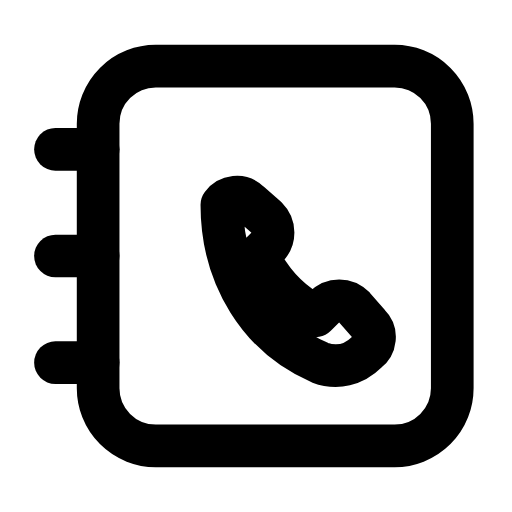
t = 0.00 s
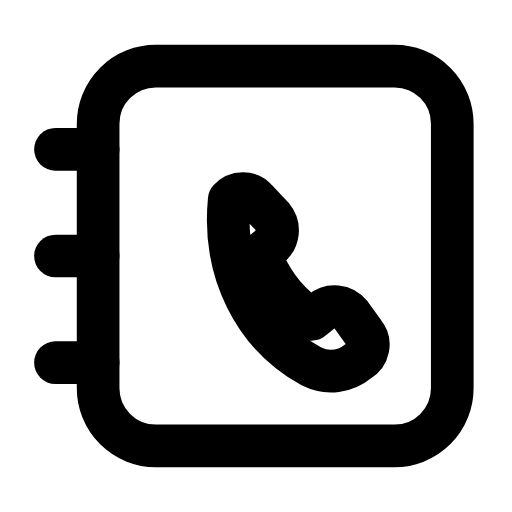
t = 0.25 s
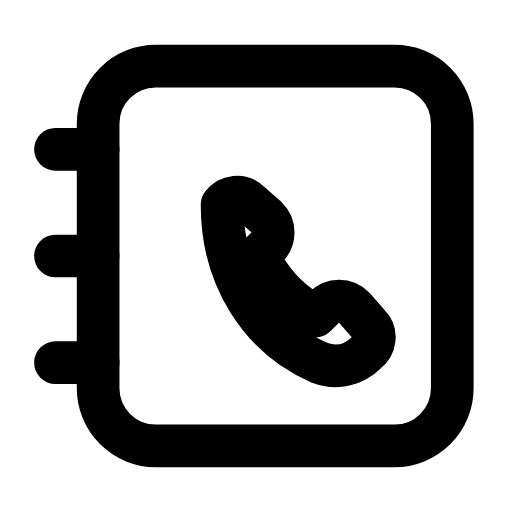
t = 0.49 s
t = 0.68 s: frame unchanged from t = 0.00 s, image omitted
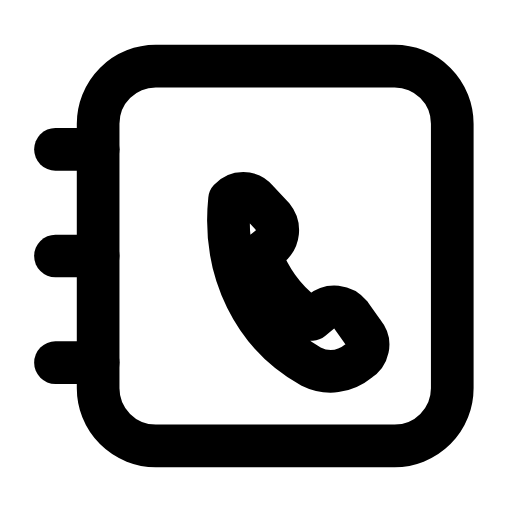
t = 0.93 s
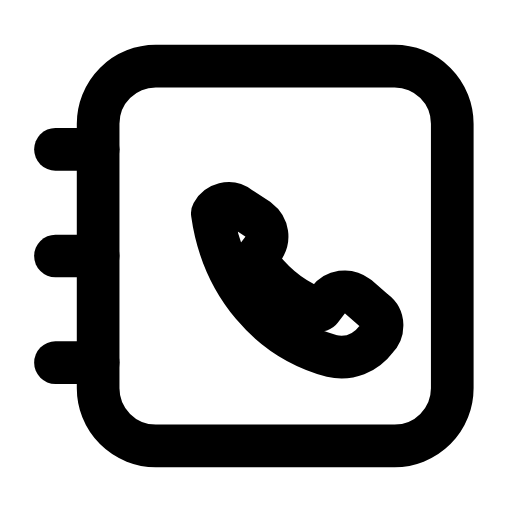
t = 1.16 s

The animated SVG that drew these frames (rendered in a browser with its animation timeline set to each time). Animation: 1 SMIL element (animateTransform=1); one cycle of 1.40 s, repeats indefinitely.

<svg xmlns="http://www.w3.org/2000/svg" width="24" height="24" viewBox="0 0 24 24" fill="none"><rect stroke="currentColor" stroke-width="2" stroke-linecap="round" stroke-linejoin="round" fill="none" x="4.6" y="3.1" width="16.6" height="17.8" rx="2.7"></rect><line stroke="currentColor" stroke-width="2" stroke-linecap="round" stroke-linejoin="round" fill="none" x1="2.6" y1="7" x2="4.6" y2="7"></line><line stroke="currentColor" stroke-width="2" stroke-linecap="round" stroke-linejoin="round" fill="none" x1="2.6" y1="12" x2="4.6" y2="12"></line><line stroke="currentColor" stroke-width="2" stroke-linecap="round" stroke-linejoin="round" fill="none" x1="2.6" y1="17" x2="4.6" y2="17"></line><g><animateTransform attributeName="transform" type="rotate" values="0 13 13;-8 13 13;6 13 13;0 13 13;0 13 13;6 13 13;-8 13 13;0 13 13;0 13 13" keyTimes="0;0.1125;0.2475;0.45;0.6;0.735;0.825;0.9;1" dur="1.4s" repeatCount="indefinite" calcMode="spline" keySplines="0.16 1 0.3 1;0.16 1 0.3 1;0.16 1 0.3 1;0.16 1 0.3 1;0.16 1 0.3 1;0.16 1 0.3 1;0.16 1 0.3 1;0.16 1 0.3 1"/><path stroke="currentColor" stroke-width="2" stroke-linecap="round" stroke-linejoin="round" fill="none" d="M10.4 9.6C10.7 9.2 11.3 9.1 11.7 9.5L12.5 10.2C12.9 10.6 12.9 11.2 12.5 11.6L12.1 12C12.7 13.2 13.6 14.2 14.8 14.8L15.2 14.4C15.6 14 16.2 14 16.6 14.4L17.3 15.2C17.7 15.6 17.6 16.2 17.2 16.5C16.6 17.1 15.8 17.3 15 17C12.2 15.8 10.4 13 10.4 9.6Z"></path></g></svg>
